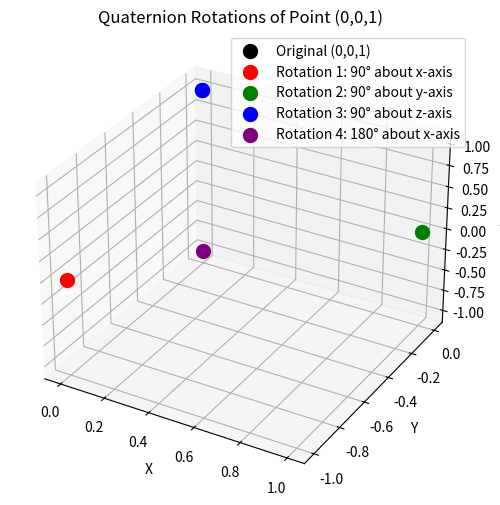

The script that saved this image:
import numpy as np
from scipy.spatial.transform import Rotation as R
import matplotlib.pyplot as plt

# **Original Point**
point = np.array([0, 0, 1])

# **Define Quaternion Rotations**
# We define four rotations:
# 1. 90° about the x-axis
# 2. 90° about the y-axis
# 3. 90° about the z-axis
# 4. 180° about the x-axis
rotations = {
    "Rotation 1: 90° about x-axis": R.from_euler('x', 90, degrees=True),
    "Rotation 2: 90° about y-axis": R.from_euler('y', 90, degrees=True),
    "Rotation 3: 90° about z-axis": R.from_euler('z', 90, degrees=True),
    "Rotation 4: 180° about x-axis": R.from_euler('x', 180, degrees=True)
}

# **Apply Rotations and Print Results**
print("Quaternion Rotation Examples:")
print("--------------------------------")
for desc, rot in rotations.items():
    # SciPy returns quaternions in the order [x, y, z, w]
    q_xyzw = rot.as_quat()
    # Reorder to [w, x, y, z]
    q_wxyz = np.roll(q_xyzw, 1)
    
    # Apply the quaternion rotation to the point
    rotated_point = rot.apply(point)
    
    print(desc)
    print("  Quaternion [w, x, y, z]:", np.round(q_wxyz, 3))
    print("  Rotated Point:         ", np.round(rotated_point, 3))
    print("--------------------------------")

# **Optional: 3D Visualization**
fig = plt.figure(figsize=(8, 6))
ax = fig.add_subplot(111, projection='3d')

# Plot the original point
ax.scatter(point[0], point[1], point[2], color='black', s=100, label='Original (0,0,1)')

# Colors for the rotated points
colors = ['red', 'green', 'blue', 'purple']
for (desc, rot), color in zip(rotations.items(), colors):
    rotated_point = rot.apply(point)
    ax.scatter(rotated_point[0], rotated_point[1], rotated_point[2],
               color=color, s=100, label=desc)

# Configure the axes
ax.set_xlabel('X')
ax.set_ylabel('Y')
ax.set_zlabel('Z')
ax.set_title('Quaternion Rotations of Point (0,0,1)')
ax.legend()
plt.show()
